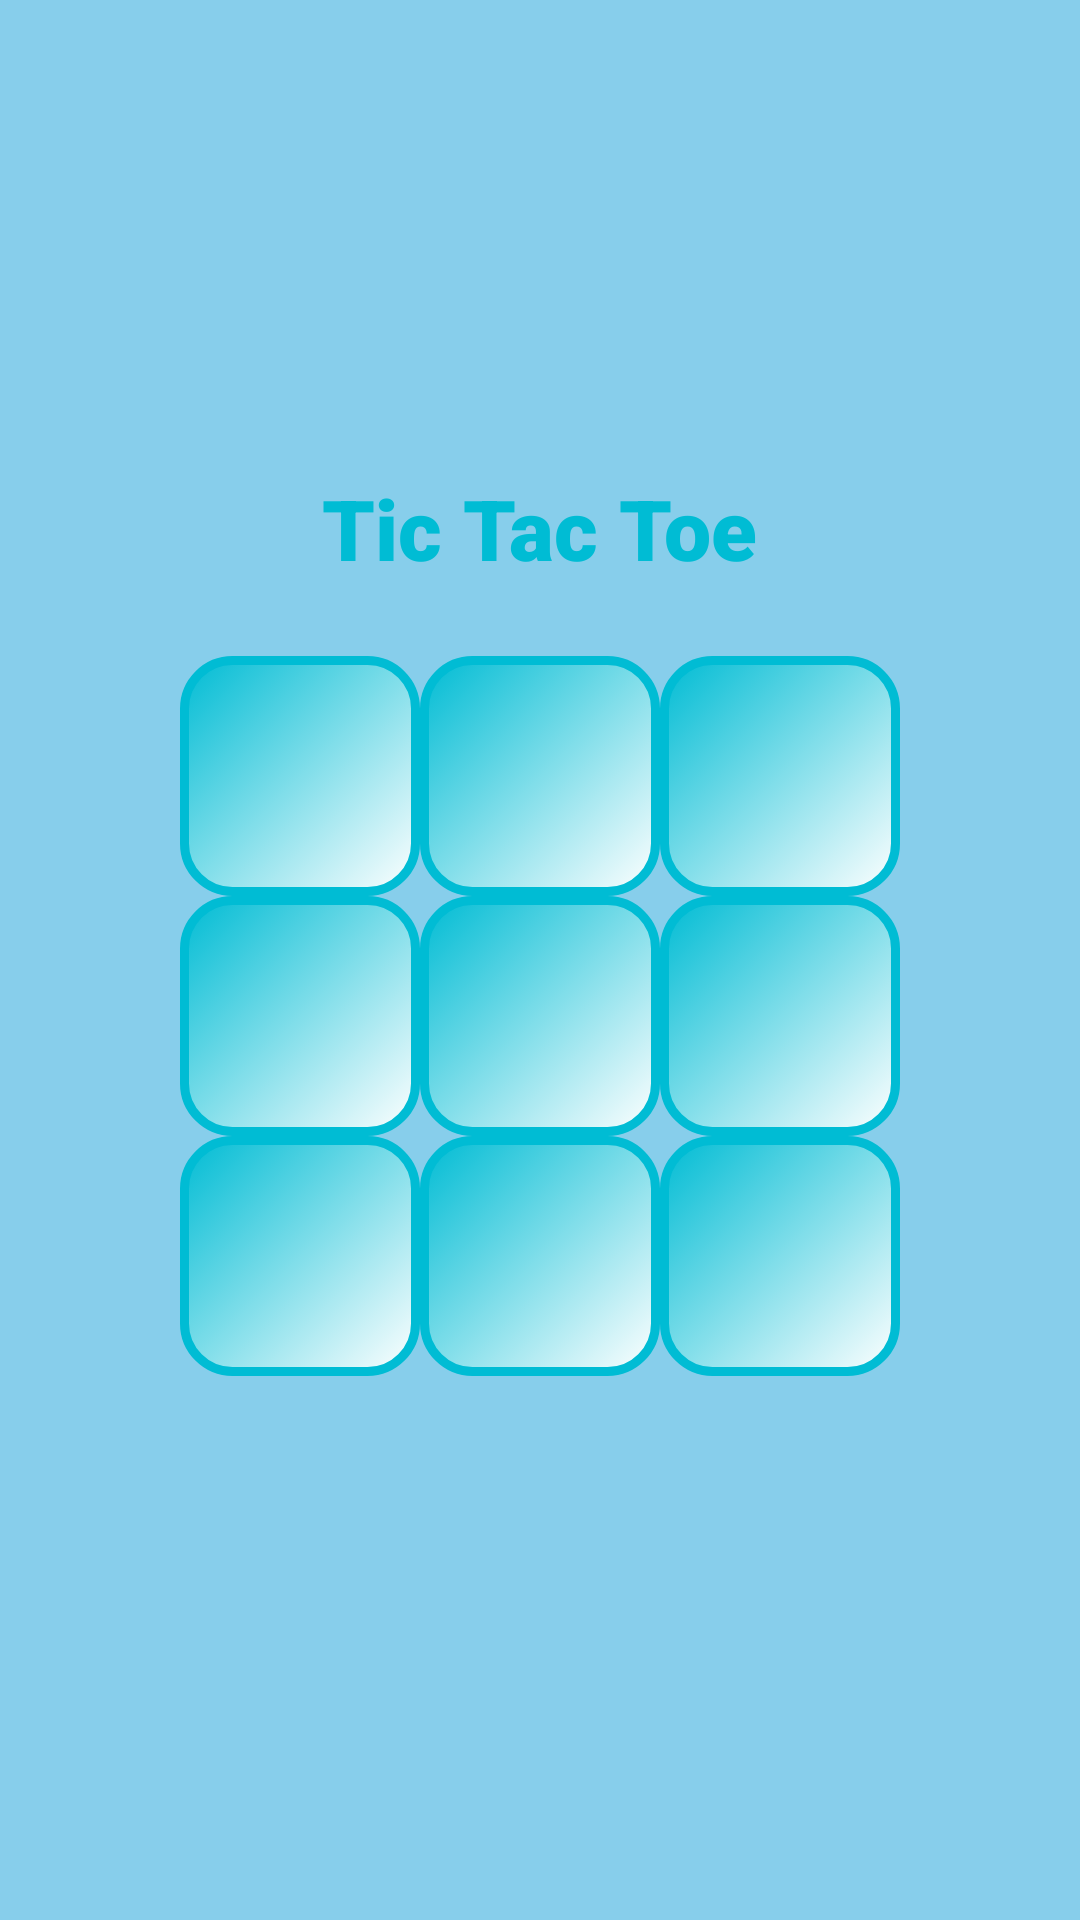

This screen was rendered from an Android layout file. Write that file and the resources it references.
<!-- AndroidManifest.xml: application theme Theme.PRODIGY_AD_04 -->
<!-- res/layout/activity_game.xml -->
<?xml version="1.0" encoding="utf-8"?>
<LinearLayout
    xmlns:android="http://schemas.android.com/apk/res/android"
    xmlns:tools="http://schemas.android.com/tools"
    android:layout_width="match_parent"
    android:layout_height="match_parent"
    android:background="@color/background_sky"
    android:orientation="vertical"
    android:gravity="center"
    android:padding="24dp">

    <TextView
        android:id="@+id/tvGameTitle"
        android:layout_width="wrap_content"
        android:layout_height="wrap_content"
        android:text="@string/tic_tac_toe"
        android:textColor="@color/secondary_cyan"
        android:textSize="28sp"
        android:fontFamily="sans-serif-black"
        android:layout_marginBottom="24dp"
        tools:ignore="HardcodedText" />

    <GridLayout
        android:id="@+id/board"
        android:layout_width="wrap_content"
        android:layout_height="wrap_content"
        android:rowCount="3"
        android:columnCount="3"
        android:layout_marginBottom="24dp">

        <Button
            android:id="@+id/btn00"
            style="@style/VibrantGridButton" />
        <Button
            android:id="@+id/btn01"
            style="@style/VibrantGridButton" />
        <Button
            android:id="@+id/btn02"
            style="@style/VibrantGridButton" />
        <Button
            android:id="@+id/btn10"
            style="@style/VibrantGridButton" />
        <Button
            android:id="@+id/btn11"
            style="@style/VibrantGridButton" />
        <Button
            android:id="@+id/btn12"
            style="@style/VibrantGridButton" />
        <Button
            android:id="@+id/btn20"
            style="@style/VibrantGridButton" />
        <Button
            android:id="@+id/btn21"
            style="@style/VibrantGridButton" />
        <Button
            android:id="@+id/btn22"
            style="@style/VibrantGridButton" />
    </GridLayout>
</LinearLayout>
<!-- resources referenced by this layout -->
<resources>
  <color name="background_sky">#87CEEB</color>
  <color name="secondary_cyan">#00BCD4</color>
  <string name="tic_tac_toe">Tic Tac Toe</string>
  <style name="VibrantGridButton" parent="Widget.AppCompat.Button">
          <item name="android:layout_width">80dp</item>
          <item name="android:layout_height">80dp</item>
          <item name="android:background">@drawable/vibrant_grid_button_bg</item>
          <item name="android:textColor">@color/text_bright</item>
          <item name="android:textSize">32sp</item>
          <item name="android:fontFamily">sans-serif-black</item>
          <item name="android:elevation">6dp</item>
      </style>
  <!-- drawable vibrant_grid_button_bg (drawable) -->
  <?xml version="1.0" encoding="utf-8"?>
  <selector xmlns:android="http://schemas.android.com/apk/res/android">
      <item android:state_pressed="true">
          <shape>
              <solid android:color="@color/button_pressed"/>
              <corners android:radius="16dp"/>
          </shape>
      </item>
      <item>
          <shape>
              <gradient
                  android:startColor="@color/button_default"
                  android:endColor="@color/secondary_cyan"
                  android:angle="135"/>
              <corners android:radius="16dp"/>
              <stroke android:width="3dp" android:color="@color/grid_line"/>
          </shape>
      </item>
  </selector>
  <color name="text_bright">#222222</color>
  <color name="button_pressed">#B2EBF2</color>
  <color name="button_default">#FFFFFF</color>
  <color name="grid_line">#00BCD4</color>
</resources>
